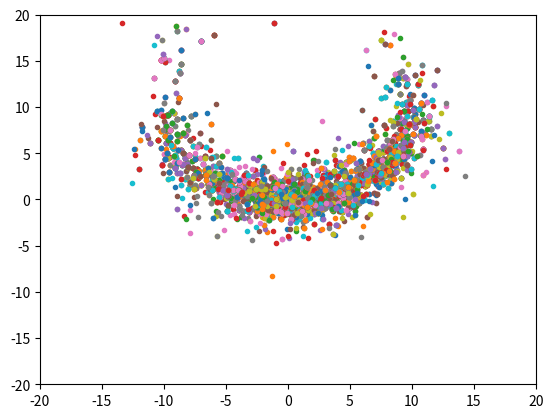

Generate this figure with matplotlib:

from math import *
import random
import numpy as np
import matplotlib.pyplot as plt

landmarks  = [[0.0, 10.0]]
world_size = 200.0
t = 0 # sec

class robot:
    def __init__(self):
        self.x = np.random.normal(0, 1.0) 
        self.y = np.random.normal(0, 1.0) 
        self.orientation = pi /2 + np.random.normal(0, 0.026)  
        self.x_noise = 0.2;
        self.y_noise = 0.4;
        self.yaw_noise    = 0.026;
        self.sense_noise   = 0.0;
    
    def set(self, new_x, new_y, new_orientation):
        self.x = float(new_x)
        self.y = float(new_y)
        self.orientation = float(new_orientation)
    
    
    def set_noise(self, new_x_noise, new_y_noise, new_yaw_noise, new_sense_noise):
        # makes it possible to change the noise parameters
        # this is often useful in particle filters
        self.x_noise = float(new_x_noise);
        self.y_noise    = float(new_y_noise);
        self.yaw_noise   = float(new_yaw_noise);
        self.sense_noise   = float(new_sense_noise);
    
    def sense(self):
        Z = []
        for i in range(len(landmarks)):
            dist = np.sqrt((self.x - landmarks[i][0]) ** 2 + (self.y - landmarks[i][1]) ** 2)
            dist *= np.random.normal(0.0, self.sense_noise)
            Z.append(dist)
        return Z
    
    
    def move(self, turn, forward):
              
        # turn, and add randomness to the turning command
        orientation = self.orientation + float(turn) + np.random.normal(0.0, self.yaw_noise)
        orientation %= 2 * pi
        
        # move, and add randomness to the motion command
        dist = float(forward) 
        x = self.x + (np.cos(orientation) * dist) + np.random.normal(0.0, self.x_noise)
        y = self.y + (np.sin(orientation) * dist) + np.random.normal(0.0, self.y_noise)

        
        # set particle
        res = robot()
        res.set(x, y, orientation)
        res.set_noise(self.x_noise, self.y_noise, self.yaw_noise, self.sense_noise)
        return res
    
    def Gaussian(self, mu, sigma, x):
        
        # calculates the probability of x for 1-dim Gaussian with mean mu and var. sigma
        return exp(- ((mu - x) ** 2) / (sigma ** 2) / 2.0) / sqrt(2.0 * pi * (sigma ** 2))
    
    
    def measurement_prob(self, measurement):
        
        # calculates how likely a measurement should be
        
        prob = 1.0 ;
        for i in range(len(landmarks)):
            dist = np.sqrt((self.x - landmarks[i][0]) ** 2 + (self.y - landmarks[i][1]) ** 2) + np.random.normal(0.0, self.sense_noise)
           #  prob *= self.Gaussian(dist, self.sense_noise, measurement[i])
        return dist
      
    def __repr__(self):
        return '[x=%.6s y=%.6s orient=%.6s]' % (str(self.x), str(self.y), str(self.orientation))



myrobot = robot()
myrobot.set(0.0, 0.0, pi/2)

N = 700
p = []
for i in range(N):
      x = robot()
      x.set_noise(1.0, 1.0, 0.026, 0.5) # x,y,rad,sense
      p.append(x)
      

for i in range(100):
  
  myrobot = myrobot.move(0.0, 0.0)
  myrobot.set_noise(1.0, 1.0, 0.026, 0.5)
  
  p2 = []
  for i in range(N):
    p2.append(p[i].move(0.0, 0.0))
    
  p = p2
  
  if t % 10 ==0 :
     Z = myrobot.sense()
     w = []
     wp = 0
     for i in range(N):
       w.append(p[i].measurement_prob(Z))
     p3 = []
     p3.append(p[1])

     for i in range(N-1):
        if abs(10.0 - w[i]) >  abs(10.0 - w[i+1]) :
              p3.append(p[i+1])
        else:
              if wp < 7:
                p3.append(p[i])
                p[i+1].x = p[i].x #+ np.random.normal(0.0, 0.05)
                p[i+1].y = p[i].y #+ np.random.normal(0.0, 0.05)
                w[i+1] = w[i]
                wp += 1

              else:
                p3.append(p[i])
                wp = 0
     
     p = p3  
     random.shuffle(p)
  
  if t % 10 == 0 :
    for i in range(N):
     plt.plot(p[i].x, p[i].y, '.')
    
    
  t =t + 1
  print(t) 
plt.xlim(-20, 20)
plt.ylim(-20, 20)  
plt.show() 

